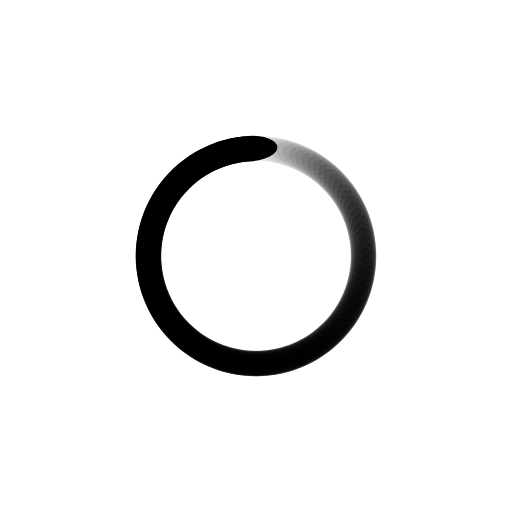
t = 0.00 s
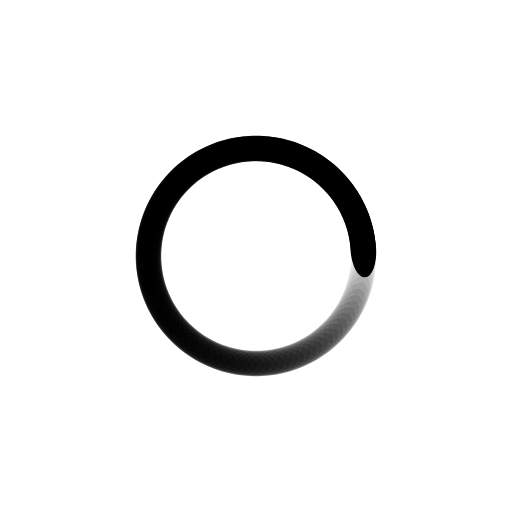
t = 0.25 s
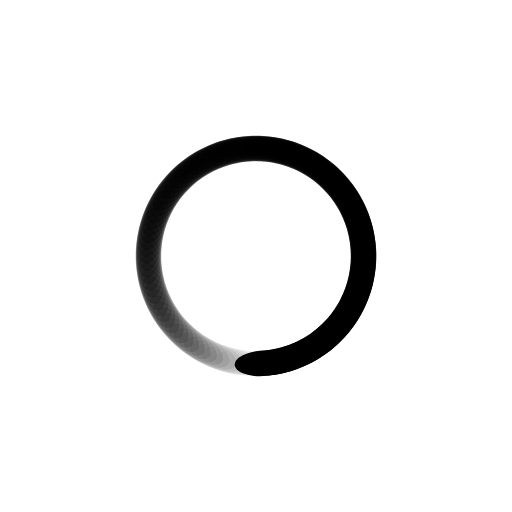
t = 0.50 s
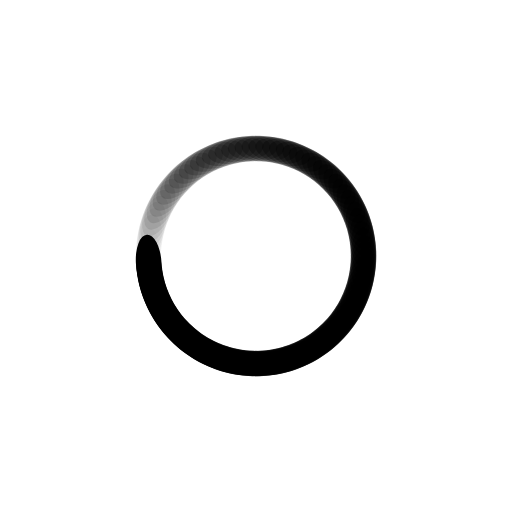
t = 0.75 s

The animated SVG that drew these frames (rendered in a browser with its animation timeline set to each time). Animation: 100 SMIL elements (animate=100); one cycle of 1.00 s, repeats indefinitely.

<?xml version="1.0" encoding="utf-8"?>
<svg xmlns="http://www.w3.org/2000/svg" xmlns:xlink="http://www.w3.org/1999/xlink" style="margin: auto; background: none; display: block; shape-rendering: auto;" width="204px" height="204px" viewBox="0 0 100 100" preserveAspectRatio="xMidYMid">
<g transform="rotate(0 50 50)">
  <rect x="44.5" y="26.5" rx="5.5" ry="2.5" width="11" height="5" fill="#000000">
    <animate attributeName="opacity" values="1;0" keyTimes="0;1" dur="1s" begin="-0.99s" repeatCount="indefinite"></animate>
  </rect>
</g><g transform="rotate(3.6 50 50)">
  <rect x="44.5" y="26.5" rx="5.5" ry="2.5" width="11" height="5" fill="#000000">
    <animate attributeName="opacity" values="1;0" keyTimes="0;1" dur="1s" begin="-0.98s" repeatCount="indefinite"></animate>
  </rect>
</g><g transform="rotate(7.2 50 50)">
  <rect x="44.5" y="26.5" rx="5.5" ry="2.5" width="11" height="5" fill="#000000">
    <animate attributeName="opacity" values="1;0" keyTimes="0;1" dur="1s" begin="-0.97s" repeatCount="indefinite"></animate>
  </rect>
</g><g transform="rotate(10.8 50 50)">
  <rect x="44.5" y="26.5" rx="5.5" ry="2.5" width="11" height="5" fill="#000000">
    <animate attributeName="opacity" values="1;0" keyTimes="0;1" dur="1s" begin="-0.96s" repeatCount="indefinite"></animate>
  </rect>
</g><g transform="rotate(14.4 50 50)">
  <rect x="44.5" y="26.5" rx="5.5" ry="2.5" width="11" height="5" fill="#000000">
    <animate attributeName="opacity" values="1;0" keyTimes="0;1" dur="1s" begin="-0.95s" repeatCount="indefinite"></animate>
  </rect>
</g><g transform="rotate(18 50 50)">
  <rect x="44.5" y="26.5" rx="5.5" ry="2.5" width="11" height="5" fill="#000000">
    <animate attributeName="opacity" values="1;0" keyTimes="0;1" dur="1s" begin="-0.94s" repeatCount="indefinite"></animate>
  </rect>
</g><g transform="rotate(21.6 50 50)">
  <rect x="44.5" y="26.5" rx="5.5" ry="2.5" width="11" height="5" fill="#000000">
    <animate attributeName="opacity" values="1;0" keyTimes="0;1" dur="1s" begin="-0.93s" repeatCount="indefinite"></animate>
  </rect>
</g><g transform="rotate(25.2 50 50)">
  <rect x="44.5" y="26.5" rx="5.5" ry="2.5" width="11" height="5" fill="#000000">
    <animate attributeName="opacity" values="1;0" keyTimes="0;1" dur="1s" begin="-0.92s" repeatCount="indefinite"></animate>
  </rect>
</g><g transform="rotate(28.8 50 50)">
  <rect x="44.5" y="26.5" rx="5.5" ry="2.5" width="11" height="5" fill="#000000">
    <animate attributeName="opacity" values="1;0" keyTimes="0;1" dur="1s" begin="-0.91s" repeatCount="indefinite"></animate>
  </rect>
</g><g transform="rotate(32.4 50 50)">
  <rect x="44.5" y="26.5" rx="5.5" ry="2.5" width="11" height="5" fill="#000000">
    <animate attributeName="opacity" values="1;0" keyTimes="0;1" dur="1s" begin="-0.9s" repeatCount="indefinite"></animate>
  </rect>
</g><g transform="rotate(36 50 50)">
  <rect x="44.5" y="26.5" rx="5.5" ry="2.5" width="11" height="5" fill="#000000">
    <animate attributeName="opacity" values="1;0" keyTimes="0;1" dur="1s" begin="-0.89s" repeatCount="indefinite"></animate>
  </rect>
</g><g transform="rotate(39.6 50 50)">
  <rect x="44.5" y="26.5" rx="5.5" ry="2.5" width="11" height="5" fill="#000000">
    <animate attributeName="opacity" values="1;0" keyTimes="0;1" dur="1s" begin="-0.88s" repeatCount="indefinite"></animate>
  </rect>
</g><g transform="rotate(43.2 50 50)">
  <rect x="44.5" y="26.5" rx="5.5" ry="2.5" width="11" height="5" fill="#000000">
    <animate attributeName="opacity" values="1;0" keyTimes="0;1" dur="1s" begin="-0.87s" repeatCount="indefinite"></animate>
  </rect>
</g><g transform="rotate(46.8 50 50)">
  <rect x="44.5" y="26.5" rx="5.5" ry="2.5" width="11" height="5" fill="#000000">
    <animate attributeName="opacity" values="1;0" keyTimes="0;1" dur="1s" begin="-0.86s" repeatCount="indefinite"></animate>
  </rect>
</g><g transform="rotate(50.4 50 50)">
  <rect x="44.5" y="26.5" rx="5.5" ry="2.5" width="11" height="5" fill="#000000">
    <animate attributeName="opacity" values="1;0" keyTimes="0;1" dur="1s" begin="-0.85s" repeatCount="indefinite"></animate>
  </rect>
</g><g transform="rotate(54 50 50)">
  <rect x="44.5" y="26.5" rx="5.5" ry="2.5" width="11" height="5" fill="#000000">
    <animate attributeName="opacity" values="1;0" keyTimes="0;1" dur="1s" begin="-0.84s" repeatCount="indefinite"></animate>
  </rect>
</g><g transform="rotate(57.6 50 50)">
  <rect x="44.5" y="26.5" rx="5.5" ry="2.5" width="11" height="5" fill="#000000">
    <animate attributeName="opacity" values="1;0" keyTimes="0;1" dur="1s" begin="-0.83s" repeatCount="indefinite"></animate>
  </rect>
</g><g transform="rotate(61.2 50 50)">
  <rect x="44.5" y="26.5" rx="5.5" ry="2.5" width="11" height="5" fill="#000000">
    <animate attributeName="opacity" values="1;0" keyTimes="0;1" dur="1s" begin="-0.82s" repeatCount="indefinite"></animate>
  </rect>
</g><g transform="rotate(64.8 50 50)">
  <rect x="44.5" y="26.5" rx="5.5" ry="2.5" width="11" height="5" fill="#000000">
    <animate attributeName="opacity" values="1;0" keyTimes="0;1" dur="1s" begin="-0.81s" repeatCount="indefinite"></animate>
  </rect>
</g><g transform="rotate(68.4 50 50)">
  <rect x="44.5" y="26.5" rx="5.5" ry="2.5" width="11" height="5" fill="#000000">
    <animate attributeName="opacity" values="1;0" keyTimes="0;1" dur="1s" begin="-0.8s" repeatCount="indefinite"></animate>
  </rect>
</g><g transform="rotate(72 50 50)">
  <rect x="44.5" y="26.5" rx="5.5" ry="2.5" width="11" height="5" fill="#000000">
    <animate attributeName="opacity" values="1;0" keyTimes="0;1" dur="1s" begin="-0.79s" repeatCount="indefinite"></animate>
  </rect>
</g><g transform="rotate(75.6 50 50)">
  <rect x="44.5" y="26.5" rx="5.5" ry="2.5" width="11" height="5" fill="#000000">
    <animate attributeName="opacity" values="1;0" keyTimes="0;1" dur="1s" begin="-0.78s" repeatCount="indefinite"></animate>
  </rect>
</g><g transform="rotate(79.2 50 50)">
  <rect x="44.5" y="26.5" rx="5.5" ry="2.5" width="11" height="5" fill="#000000">
    <animate attributeName="opacity" values="1;0" keyTimes="0;1" dur="1s" begin="-0.77s" repeatCount="indefinite"></animate>
  </rect>
</g><g transform="rotate(82.8 50 50)">
  <rect x="44.5" y="26.5" rx="5.5" ry="2.5" width="11" height="5" fill="#000000">
    <animate attributeName="opacity" values="1;0" keyTimes="0;1" dur="1s" begin="-0.76s" repeatCount="indefinite"></animate>
  </rect>
</g><g transform="rotate(86.4 50 50)">
  <rect x="44.5" y="26.5" rx="5.5" ry="2.5" width="11" height="5" fill="#000000">
    <animate attributeName="opacity" values="1;0" keyTimes="0;1" dur="1s" begin="-0.75s" repeatCount="indefinite"></animate>
  </rect>
</g><g transform="rotate(90 50 50)">
  <rect x="44.5" y="26.5" rx="5.5" ry="2.5" width="11" height="5" fill="#000000">
    <animate attributeName="opacity" values="1;0" keyTimes="0;1" dur="1s" begin="-0.74s" repeatCount="indefinite"></animate>
  </rect>
</g><g transform="rotate(93.6 50 50)">
  <rect x="44.5" y="26.5" rx="5.5" ry="2.5" width="11" height="5" fill="#000000">
    <animate attributeName="opacity" values="1;0" keyTimes="0;1" dur="1s" begin="-0.73s" repeatCount="indefinite"></animate>
  </rect>
</g><g transform="rotate(97.2 50 50)">
  <rect x="44.5" y="26.5" rx="5.5" ry="2.5" width="11" height="5" fill="#000000">
    <animate attributeName="opacity" values="1;0" keyTimes="0;1" dur="1s" begin="-0.72s" repeatCount="indefinite"></animate>
  </rect>
</g><g transform="rotate(100.8 50 50)">
  <rect x="44.5" y="26.5" rx="5.5" ry="2.5" width="11" height="5" fill="#000000">
    <animate attributeName="opacity" values="1;0" keyTimes="0;1" dur="1s" begin="-0.71s" repeatCount="indefinite"></animate>
  </rect>
</g><g transform="rotate(104.4 50 50)">
  <rect x="44.5" y="26.5" rx="5.5" ry="2.5" width="11" height="5" fill="#000000">
    <animate attributeName="opacity" values="1;0" keyTimes="0;1" dur="1s" begin="-0.7s" repeatCount="indefinite"></animate>
  </rect>
</g><g transform="rotate(108 50 50)">
  <rect x="44.5" y="26.5" rx="5.5" ry="2.5" width="11" height="5" fill="#000000">
    <animate attributeName="opacity" values="1;0" keyTimes="0;1" dur="1s" begin="-0.69s" repeatCount="indefinite"></animate>
  </rect>
</g><g transform="rotate(111.6 50 50)">
  <rect x="44.5" y="26.5" rx="5.5" ry="2.5" width="11" height="5" fill="#000000">
    <animate attributeName="opacity" values="1;0" keyTimes="0;1" dur="1s" begin="-0.68s" repeatCount="indefinite"></animate>
  </rect>
</g><g transform="rotate(115.2 50 50)">
  <rect x="44.5" y="26.5" rx="5.5" ry="2.5" width="11" height="5" fill="#000000">
    <animate attributeName="opacity" values="1;0" keyTimes="0;1" dur="1s" begin="-0.67s" repeatCount="indefinite"></animate>
  </rect>
</g><g transform="rotate(118.8 50 50)">
  <rect x="44.5" y="26.5" rx="5.5" ry="2.5" width="11" height="5" fill="#000000">
    <animate attributeName="opacity" values="1;0" keyTimes="0;1" dur="1s" begin="-0.66s" repeatCount="indefinite"></animate>
  </rect>
</g><g transform="rotate(122.4 50 50)">
  <rect x="44.5" y="26.5" rx="5.5" ry="2.5" width="11" height="5" fill="#000000">
    <animate attributeName="opacity" values="1;0" keyTimes="0;1" dur="1s" begin="-0.65s" repeatCount="indefinite"></animate>
  </rect>
</g><g transform="rotate(126 50 50)">
  <rect x="44.5" y="26.5" rx="5.5" ry="2.5" width="11" height="5" fill="#000000">
    <animate attributeName="opacity" values="1;0" keyTimes="0;1" dur="1s" begin="-0.64s" repeatCount="indefinite"></animate>
  </rect>
</g><g transform="rotate(129.6 50 50)">
  <rect x="44.5" y="26.5" rx="5.5" ry="2.5" width="11" height="5" fill="#000000">
    <animate attributeName="opacity" values="1;0" keyTimes="0;1" dur="1s" begin="-0.63s" repeatCount="indefinite"></animate>
  </rect>
</g><g transform="rotate(133.2 50 50)">
  <rect x="44.5" y="26.5" rx="5.5" ry="2.5" width="11" height="5" fill="#000000">
    <animate attributeName="opacity" values="1;0" keyTimes="0;1" dur="1s" begin="-0.62s" repeatCount="indefinite"></animate>
  </rect>
</g><g transform="rotate(136.8 50 50)">
  <rect x="44.5" y="26.5" rx="5.5" ry="2.5" width="11" height="5" fill="#000000">
    <animate attributeName="opacity" values="1;0" keyTimes="0;1" dur="1s" begin="-0.61s" repeatCount="indefinite"></animate>
  </rect>
</g><g transform="rotate(140.4 50 50)">
  <rect x="44.5" y="26.5" rx="5.5" ry="2.5" width="11" height="5" fill="#000000">
    <animate attributeName="opacity" values="1;0" keyTimes="0;1" dur="1s" begin="-0.6s" repeatCount="indefinite"></animate>
  </rect>
</g><g transform="rotate(144 50 50)">
  <rect x="44.5" y="26.5" rx="5.5" ry="2.5" width="11" height="5" fill="#000000">
    <animate attributeName="opacity" values="1;0" keyTimes="0;1" dur="1s" begin="-0.59s" repeatCount="indefinite"></animate>
  </rect>
</g><g transform="rotate(147.6 50 50)">
  <rect x="44.5" y="26.5" rx="5.5" ry="2.5" width="11" height="5" fill="#000000">
    <animate attributeName="opacity" values="1;0" keyTimes="0;1" dur="1s" begin="-0.58s" repeatCount="indefinite"></animate>
  </rect>
</g><g transform="rotate(151.2 50 50)">
  <rect x="44.5" y="26.5" rx="5.5" ry="2.5" width="11" height="5" fill="#000000">
    <animate attributeName="opacity" values="1;0" keyTimes="0;1" dur="1s" begin="-0.57s" repeatCount="indefinite"></animate>
  </rect>
</g><g transform="rotate(154.8 50 50)">
  <rect x="44.5" y="26.5" rx="5.5" ry="2.5" width="11" height="5" fill="#000000">
    <animate attributeName="opacity" values="1;0" keyTimes="0;1" dur="1s" begin="-0.56s" repeatCount="indefinite"></animate>
  </rect>
</g><g transform="rotate(158.4 50 50)">
  <rect x="44.5" y="26.5" rx="5.5" ry="2.5" width="11" height="5" fill="#000000">
    <animate attributeName="opacity" values="1;0" keyTimes="0;1" dur="1s" begin="-0.55s" repeatCount="indefinite"></animate>
  </rect>
</g><g transform="rotate(162 50 50)">
  <rect x="44.5" y="26.5" rx="5.5" ry="2.5" width="11" height="5" fill="#000000">
    <animate attributeName="opacity" values="1;0" keyTimes="0;1" dur="1s" begin="-0.54s" repeatCount="indefinite"></animate>
  </rect>
</g><g transform="rotate(165.6 50 50)">
  <rect x="44.5" y="26.5" rx="5.5" ry="2.5" width="11" height="5" fill="#000000">
    <animate attributeName="opacity" values="1;0" keyTimes="0;1" dur="1s" begin="-0.53s" repeatCount="indefinite"></animate>
  </rect>
</g><g transform="rotate(169.2 50 50)">
  <rect x="44.5" y="26.5" rx="5.5" ry="2.5" width="11" height="5" fill="#000000">
    <animate attributeName="opacity" values="1;0" keyTimes="0;1" dur="1s" begin="-0.52s" repeatCount="indefinite"></animate>
  </rect>
</g><g transform="rotate(172.8 50 50)">
  <rect x="44.5" y="26.5" rx="5.5" ry="2.5" width="11" height="5" fill="#000000">
    <animate attributeName="opacity" values="1;0" keyTimes="0;1" dur="1s" begin="-0.51s" repeatCount="indefinite"></animate>
  </rect>
</g><g transform="rotate(176.4 50 50)">
  <rect x="44.5" y="26.5" rx="5.5" ry="2.5" width="11" height="5" fill="#000000">
    <animate attributeName="opacity" values="1;0" keyTimes="0;1" dur="1s" begin="-0.5s" repeatCount="indefinite"></animate>
  </rect>
</g><g transform="rotate(180 50 50)">
  <rect x="44.5" y="26.5" rx="5.5" ry="2.5" width="11" height="5" fill="#000000">
    <animate attributeName="opacity" values="1;0" keyTimes="0;1" dur="1s" begin="-0.49s" repeatCount="indefinite"></animate>
  </rect>
</g><g transform="rotate(183.6 50 50)">
  <rect x="44.5" y="26.5" rx="5.5" ry="2.5" width="11" height="5" fill="#000000">
    <animate attributeName="opacity" values="1;0" keyTimes="0;1" dur="1s" begin="-0.48s" repeatCount="indefinite"></animate>
  </rect>
</g><g transform="rotate(187.2 50 50)">
  <rect x="44.5" y="26.5" rx="5.5" ry="2.5" width="11" height="5" fill="#000000">
    <animate attributeName="opacity" values="1;0" keyTimes="0;1" dur="1s" begin="-0.47s" repeatCount="indefinite"></animate>
  </rect>
</g><g transform="rotate(190.8 50 50)">
  <rect x="44.5" y="26.5" rx="5.5" ry="2.5" width="11" height="5" fill="#000000">
    <animate attributeName="opacity" values="1;0" keyTimes="0;1" dur="1s" begin="-0.46s" repeatCount="indefinite"></animate>
  </rect>
</g><g transform="rotate(194.4 50 50)">
  <rect x="44.5" y="26.5" rx="5.5" ry="2.5" width="11" height="5" fill="#000000">
    <animate attributeName="opacity" values="1;0" keyTimes="0;1" dur="1s" begin="-0.45s" repeatCount="indefinite"></animate>
  </rect>
</g><g transform="rotate(198 50 50)">
  <rect x="44.5" y="26.5" rx="5.5" ry="2.5" width="11" height="5" fill="#000000">
    <animate attributeName="opacity" values="1;0" keyTimes="0;1" dur="1s" begin="-0.44s" repeatCount="indefinite"></animate>
  </rect>
</g><g transform="rotate(201.6 50 50)">
  <rect x="44.5" y="26.5" rx="5.5" ry="2.5" width="11" height="5" fill="#000000">
    <animate attributeName="opacity" values="1;0" keyTimes="0;1" dur="1s" begin="-0.43s" repeatCount="indefinite"></animate>
  </rect>
</g><g transform="rotate(205.2 50 50)">
  <rect x="44.5" y="26.5" rx="5.5" ry="2.5" width="11" height="5" fill="#000000">
    <animate attributeName="opacity" values="1;0" keyTimes="0;1" dur="1s" begin="-0.42s" repeatCount="indefinite"></animate>
  </rect>
</g><g transform="rotate(208.8 50 50)">
  <rect x="44.5" y="26.5" rx="5.5" ry="2.5" width="11" height="5" fill="#000000">
    <animate attributeName="opacity" values="1;0" keyTimes="0;1" dur="1s" begin="-0.41s" repeatCount="indefinite"></animate>
  </rect>
</g><g transform="rotate(212.4 50 50)">
  <rect x="44.5" y="26.5" rx="5.5" ry="2.5" width="11" height="5" fill="#000000">
    <animate attributeName="opacity" values="1;0" keyTimes="0;1" dur="1s" begin="-0.4s" repeatCount="indefinite"></animate>
  </rect>
</g><g transform="rotate(216 50 50)">
  <rect x="44.5" y="26.5" rx="5.5" ry="2.5" width="11" height="5" fill="#000000">
    <animate attributeName="opacity" values="1;0" keyTimes="0;1" dur="1s" begin="-0.39s" repeatCount="indefinite"></animate>
  </rect>
</g><g transform="rotate(219.6 50 50)">
  <rect x="44.5" y="26.5" rx="5.5" ry="2.5" width="11" height="5" fill="#000000">
    <animate attributeName="opacity" values="1;0" keyTimes="0;1" dur="1s" begin="-0.38s" repeatCount="indefinite"></animate>
  </rect>
</g><g transform="rotate(223.2 50 50)">
  <rect x="44.5" y="26.5" rx="5.5" ry="2.5" width="11" height="5" fill="#000000">
    <animate attributeName="opacity" values="1;0" keyTimes="0;1" dur="1s" begin="-0.37s" repeatCount="indefinite"></animate>
  </rect>
</g><g transform="rotate(226.8 50 50)">
  <rect x="44.5" y="26.5" rx="5.5" ry="2.5" width="11" height="5" fill="#000000">
    <animate attributeName="opacity" values="1;0" keyTimes="0;1" dur="1s" begin="-0.36s" repeatCount="indefinite"></animate>
  </rect>
</g><g transform="rotate(230.4 50 50)">
  <rect x="44.5" y="26.5" rx="5.5" ry="2.5" width="11" height="5" fill="#000000">
    <animate attributeName="opacity" values="1;0" keyTimes="0;1" dur="1s" begin="-0.35s" repeatCount="indefinite"></animate>
  </rect>
</g><g transform="rotate(234 50 50)">
  <rect x="44.5" y="26.5" rx="5.5" ry="2.5" width="11" height="5" fill="#000000">
    <animate attributeName="opacity" values="1;0" keyTimes="0;1" dur="1s" begin="-0.34s" repeatCount="indefinite"></animate>
  </rect>
</g><g transform="rotate(237.6 50 50)">
  <rect x="44.5" y="26.5" rx="5.5" ry="2.5" width="11" height="5" fill="#000000">
    <animate attributeName="opacity" values="1;0" keyTimes="0;1" dur="1s" begin="-0.33s" repeatCount="indefinite"></animate>
  </rect>
</g><g transform="rotate(241.2 50 50)">
  <rect x="44.5" y="26.5" rx="5.5" ry="2.5" width="11" height="5" fill="#000000">
    <animate attributeName="opacity" values="1;0" keyTimes="0;1" dur="1s" begin="-0.32s" repeatCount="indefinite"></animate>
  </rect>
</g><g transform="rotate(244.8 50 50)">
  <rect x="44.5" y="26.5" rx="5.5" ry="2.5" width="11" height="5" fill="#000000">
    <animate attributeName="opacity" values="1;0" keyTimes="0;1" dur="1s" begin="-0.31s" repeatCount="indefinite"></animate>
  </rect>
</g><g transform="rotate(248.4 50 50)">
  <rect x="44.5" y="26.5" rx="5.5" ry="2.5" width="11" height="5" fill="#000000">
    <animate attributeName="opacity" values="1;0" keyTimes="0;1" dur="1s" begin="-0.3s" repeatCount="indefinite"></animate>
  </rect>
</g><g transform="rotate(252 50 50)">
  <rect x="44.5" y="26.5" rx="5.5" ry="2.5" width="11" height="5" fill="#000000">
    <animate attributeName="opacity" values="1;0" keyTimes="0;1" dur="1s" begin="-0.29s" repeatCount="indefinite"></animate>
  </rect>
</g><g transform="rotate(255.6 50 50)">
  <rect x="44.5" y="26.5" rx="5.5" ry="2.5" width="11" height="5" fill="#000000">
    <animate attributeName="opacity" values="1;0" keyTimes="0;1" dur="1s" begin="-0.28s" repeatCount="indefinite"></animate>
  </rect>
</g><g transform="rotate(259.2 50 50)">
  <rect x="44.5" y="26.5" rx="5.5" ry="2.5" width="11" height="5" fill="#000000">
    <animate attributeName="opacity" values="1;0" keyTimes="0;1" dur="1s" begin="-0.27s" repeatCount="indefinite"></animate>
  </rect>
</g><g transform="rotate(262.8 50 50)">
  <rect x="44.5" y="26.5" rx="5.5" ry="2.5" width="11" height="5" fill="#000000">
    <animate attributeName="opacity" values="1;0" keyTimes="0;1" dur="1s" begin="-0.26s" repeatCount="indefinite"></animate>
  </rect>
</g><g transform="rotate(266.4 50 50)">
  <rect x="44.5" y="26.5" rx="5.5" ry="2.5" width="11" height="5" fill="#000000">
    <animate attributeName="opacity" values="1;0" keyTimes="0;1" dur="1s" begin="-0.25s" repeatCount="indefinite"></animate>
  </rect>
</g><g transform="rotate(270 50 50)">
  <rect x="44.5" y="26.5" rx="5.5" ry="2.5" width="11" height="5" fill="#000000">
    <animate attributeName="opacity" values="1;0" keyTimes="0;1" dur="1s" begin="-0.24s" repeatCount="indefinite"></animate>
  </rect>
</g><g transform="rotate(273.6 50 50)">
  <rect x="44.5" y="26.5" rx="5.5" ry="2.5" width="11" height="5" fill="#000000">
    <animate attributeName="opacity" values="1;0" keyTimes="0;1" dur="1s" begin="-0.23s" repeatCount="indefinite"></animate>
  </rect>
</g><g transform="rotate(277.2 50 50)">
  <rect x="44.5" y="26.5" rx="5.5" ry="2.5" width="11" height="5" fill="#000000">
    <animate attributeName="opacity" values="1;0" keyTimes="0;1" dur="1s" begin="-0.22s" repeatCount="indefinite"></animate>
  </rect>
</g><g transform="rotate(280.8 50 50)">
  <rect x="44.5" y="26.5" rx="5.5" ry="2.5" width="11" height="5" fill="#000000">
    <animate attributeName="opacity" values="1;0" keyTimes="0;1" dur="1s" begin="-0.21s" repeatCount="indefinite"></animate>
  </rect>
</g><g transform="rotate(284.4 50 50)">
  <rect x="44.5" y="26.5" rx="5.5" ry="2.5" width="11" height="5" fill="#000000">
    <animate attributeName="opacity" values="1;0" keyTimes="0;1" dur="1s" begin="-0.2s" repeatCount="indefinite"></animate>
  </rect>
</g><g transform="rotate(288 50 50)">
  <rect x="44.5" y="26.5" rx="5.5" ry="2.5" width="11" height="5" fill="#000000">
    <animate attributeName="opacity" values="1;0" keyTimes="0;1" dur="1s" begin="-0.19s" repeatCount="indefinite"></animate>
  </rect>
</g><g transform="rotate(291.6 50 50)">
  <rect x="44.5" y="26.5" rx="5.5" ry="2.5" width="11" height="5" fill="#000000">
    <animate attributeName="opacity" values="1;0" keyTimes="0;1" dur="1s" begin="-0.18s" repeatCount="indefinite"></animate>
  </rect>
</g><g transform="rotate(295.2 50 50)">
  <rect x="44.5" y="26.5" rx="5.5" ry="2.5" width="11" height="5" fill="#000000">
    <animate attributeName="opacity" values="1;0" keyTimes="0;1" dur="1s" begin="-0.17s" repeatCount="indefinite"></animate>
  </rect>
</g><g transform="rotate(298.8 50 50)">
  <rect x="44.5" y="26.5" rx="5.5" ry="2.5" width="11" height="5" fill="#000000">
    <animate attributeName="opacity" values="1;0" keyTimes="0;1" dur="1s" begin="-0.16s" repeatCount="indefinite"></animate>
  </rect>
</g><g transform="rotate(302.4 50 50)">
  <rect x="44.5" y="26.5" rx="5.5" ry="2.5" width="11" height="5" fill="#000000">
    <animate attributeName="opacity" values="1;0" keyTimes="0;1" dur="1s" begin="-0.15s" repeatCount="indefinite"></animate>
  </rect>
</g><g transform="rotate(306 50 50)">
  <rect x="44.5" y="26.5" rx="5.5" ry="2.5" width="11" height="5" fill="#000000">
    <animate attributeName="opacity" values="1;0" keyTimes="0;1" dur="1s" begin="-0.14s" repeatCount="indefinite"></animate>
  </rect>
</g><g transform="rotate(309.6 50 50)">
  <rect x="44.5" y="26.5" rx="5.5" ry="2.5" width="11" height="5" fill="#000000">
    <animate attributeName="opacity" values="1;0" keyTimes="0;1" dur="1s" begin="-0.13s" repeatCount="indefinite"></animate>
  </rect>
</g><g transform="rotate(313.2 50 50)">
  <rect x="44.5" y="26.5" rx="5.5" ry="2.5" width="11" height="5" fill="#000000">
    <animate attributeName="opacity" values="1;0" keyTimes="0;1" dur="1s" begin="-0.12s" repeatCount="indefinite"></animate>
  </rect>
</g><g transform="rotate(316.8 50 50)">
  <rect x="44.5" y="26.5" rx="5.5" ry="2.5" width="11" height="5" fill="#000000">
    <animate attributeName="opacity" values="1;0" keyTimes="0;1" dur="1s" begin="-0.11s" repeatCount="indefinite"></animate>
  </rect>
</g><g transform="rotate(320.4 50 50)">
  <rect x="44.5" y="26.5" rx="5.5" ry="2.5" width="11" height="5" fill="#000000">
    <animate attributeName="opacity" values="1;0" keyTimes="0;1" dur="1s" begin="-0.1s" repeatCount="indefinite"></animate>
  </rect>
</g><g transform="rotate(324 50 50)">
  <rect x="44.5" y="26.5" rx="5.5" ry="2.5" width="11" height="5" fill="#000000">
    <animate attributeName="opacity" values="1;0" keyTimes="0;1" dur="1s" begin="-0.09s" repeatCount="indefinite"></animate>
  </rect>
</g><g transform="rotate(327.6 50 50)">
  <rect x="44.5" y="26.5" rx="5.5" ry="2.5" width="11" height="5" fill="#000000">
    <animate attributeName="opacity" values="1;0" keyTimes="0;1" dur="1s" begin="-0.08s" repeatCount="indefinite"></animate>
  </rect>
</g><g transform="rotate(331.2 50 50)">
  <rect x="44.5" y="26.5" rx="5.5" ry="2.5" width="11" height="5" fill="#000000">
    <animate attributeName="opacity" values="1;0" keyTimes="0;1" dur="1s" begin="-0.07s" repeatCount="indefinite"></animate>
  </rect>
</g><g transform="rotate(334.8 50 50)">
  <rect x="44.5" y="26.5" rx="5.5" ry="2.5" width="11" height="5" fill="#000000">
    <animate attributeName="opacity" values="1;0" keyTimes="0;1" dur="1s" begin="-0.06s" repeatCount="indefinite"></animate>
  </rect>
</g><g transform="rotate(338.4 50 50)">
  <rect x="44.5" y="26.5" rx="5.5" ry="2.5" width="11" height="5" fill="#000000">
    <animate attributeName="opacity" values="1;0" keyTimes="0;1" dur="1s" begin="-0.05s" repeatCount="indefinite"></animate>
  </rect>
</g><g transform="rotate(342 50 50)">
  <rect x="44.5" y="26.5" rx="5.5" ry="2.5" width="11" height="5" fill="#000000">
    <animate attributeName="opacity" values="1;0" keyTimes="0;1" dur="1s" begin="-0.04s" repeatCount="indefinite"></animate>
  </rect>
</g><g transform="rotate(345.6 50 50)">
  <rect x="44.5" y="26.5" rx="5.5" ry="2.5" width="11" height="5" fill="#000000">
    <animate attributeName="opacity" values="1;0" keyTimes="0;1" dur="1s" begin="-0.03s" repeatCount="indefinite"></animate>
  </rect>
</g><g transform="rotate(349.2 50 50)">
  <rect x="44.5" y="26.5" rx="5.5" ry="2.5" width="11" height="5" fill="#000000">
    <animate attributeName="opacity" values="1;0" keyTimes="0;1" dur="1s" begin="-0.02s" repeatCount="indefinite"></animate>
  </rect>
</g><g transform="rotate(352.8 50 50)">
  <rect x="44.5" y="26.5" rx="5.5" ry="2.5" width="11" height="5" fill="#000000">
    <animate attributeName="opacity" values="1;0" keyTimes="0;1" dur="1s" begin="-0.01s" repeatCount="indefinite"></animate>
  </rect>
</g><g transform="rotate(356.4 50 50)">
  <rect x="44.5" y="26.5" rx="5.5" ry="2.5" width="11" height="5" fill="#000000">
    <animate attributeName="opacity" values="1;0" keyTimes="0;1" dur="1s" begin="0s" repeatCount="indefinite"></animate>
  </rect>
</g>
<!-- [ldio] generated by https://loading.io/ --></svg>